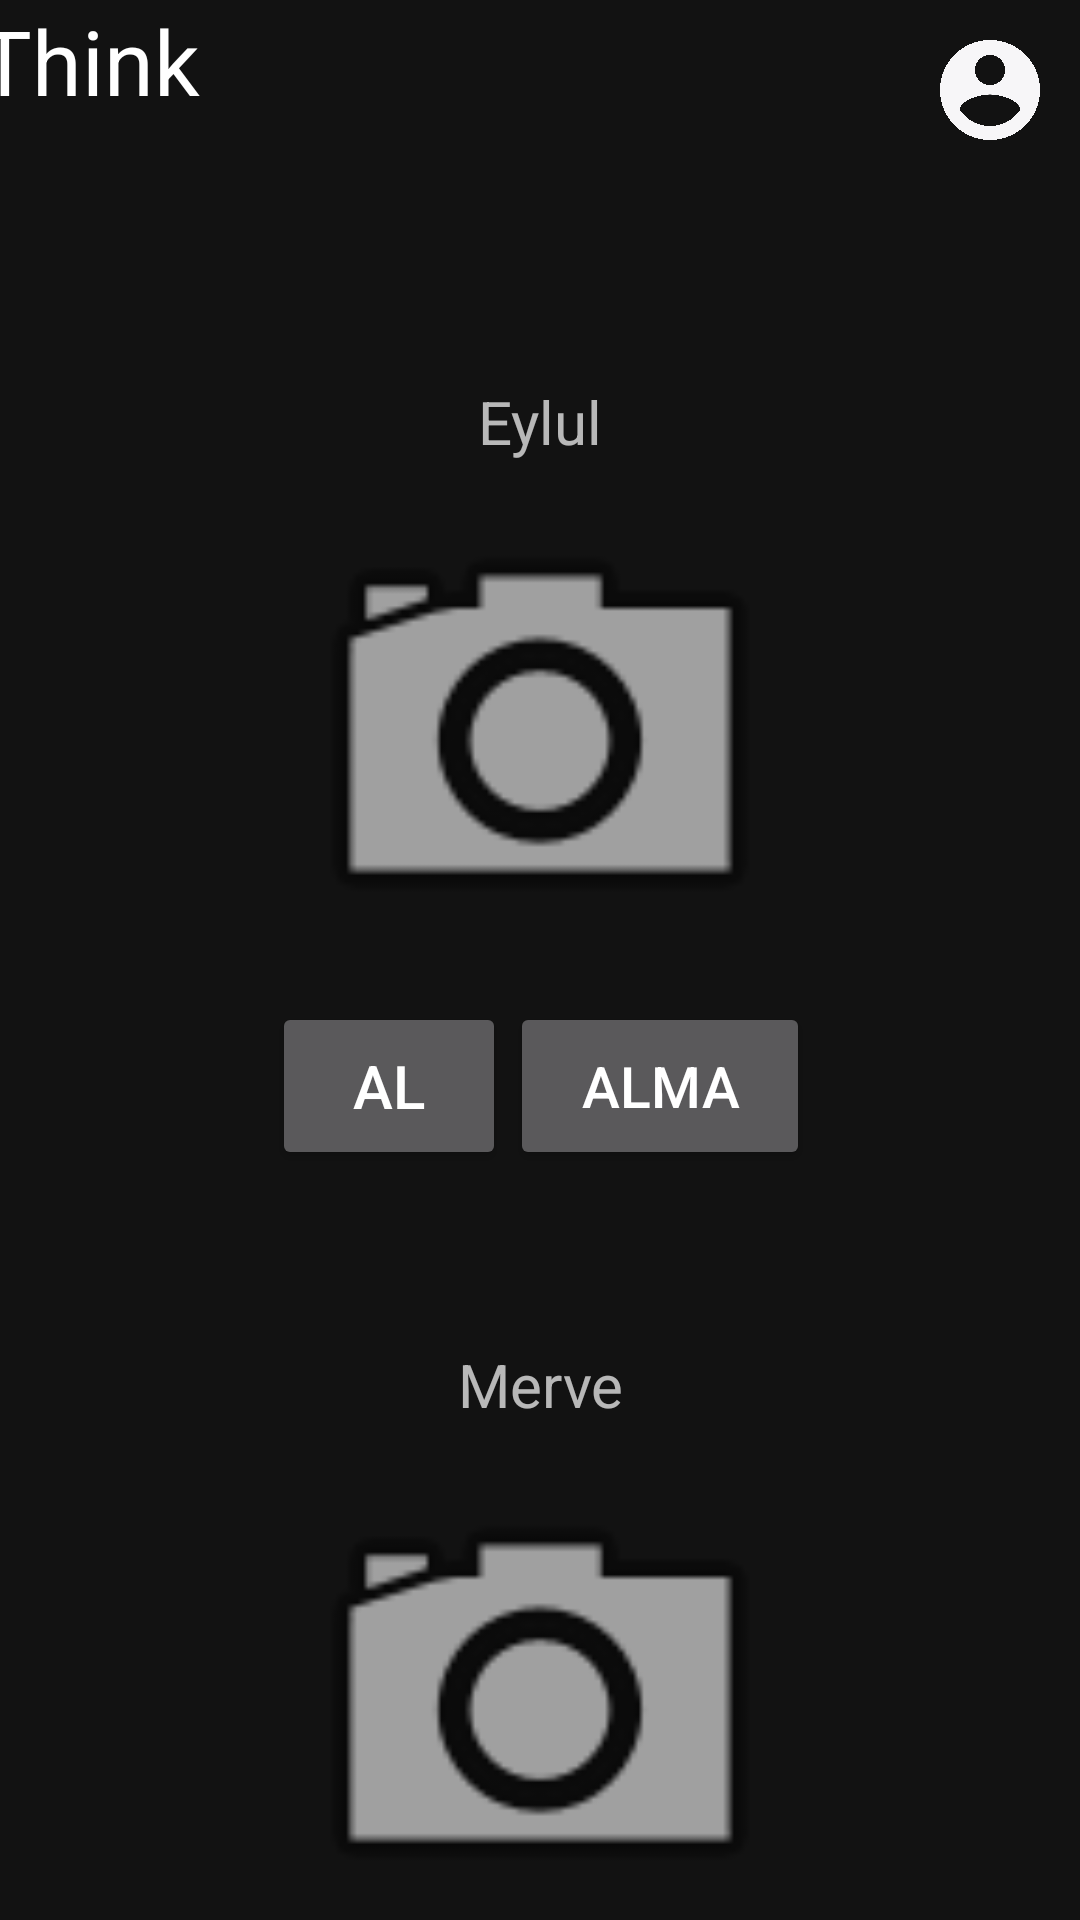

Produce the Android XML layout that renders to this screen, including the resource entries it uses.
<!-- AndroidManifest.xml: application theme Theme.Ithink -->
<!-- res/layout/activity_anasayfaa.xml -->
<?xml version="1.0" encoding="utf-8"?>
<androidx.constraintlayout.widget.ConstraintLayout xmlns:android="http://schemas.android.com/apk/res/android"
    xmlns:app="http://schemas.android.com/apk/res-auto"
    xmlns:tools="http://schemas.android.com/tools"
    android:layout_width="match_parent"
    android:layout_height="match_parent"
    android:background="@color/constraintColor"
    tools:context=".anasayfaa">

    <TextView
        android:id="@+id/textView2"
        android:layout_width="407dp"
        android:layout_height="52dp"
        android:layout_marginStart="20dp"
        android:layout_marginEnd="4dp"
        android:text="IThink"
        android:textColor="@color/white"
        android:textSize="30sp"
        app:layout_constraintEnd_toEndOf="parent"
        app:layout_constraintStart_toStartOf="parent"
        app:layout_constraintTop_toTopOf="parent" />

    <ImageView
        android:id="@+id/imageView2"
        android:layout_width="180dp"
        android:layout_height="180dp"
        app:layout_constraintBottom_toTopOf="@+id/button"
        app:layout_constraintEnd_toEndOf="parent"
        app:layout_constraintStart_toStartOf="parent"
        app:layout_constraintTop_toBottomOf="@+id/textView3"
        app:srcCompat="@android:drawable/ic_menu_camera" />

    <Button
        android:id="@+id/button"
        android:layout_width="78dp"
        android:layout_height="56dp"
        android:layout_marginEnd="1dp"
        android:text="al"
        android:textSize="20sp"
        app:layout_constraintEnd_toStartOf="@+id/button2"
        app:layout_constraintStart_toStartOf="@+id/imageView2"
        app:layout_constraintTop_toBottomOf="@+id/imageView2" />

    <Button
        android:id="@+id/button2"
        android:layout_width="100dp"
        android:layout_height="56dp"
        android:text="alma"
        android:textSize="19sp"
        app:layout_constraintEnd_toEndOf="@+id/imageView2"
        app:layout_constraintTop_toBottomOf="@+id/imageView2" />

    <TextView
        android:id="@+id/textView3"
        android:layout_width="wrap_content"
        android:layout_height="wrap_content"
        android:layout_marginTop="75dp"
        android:gravity="center"
        android:text="Eylul"
        android:textSize="20sp"
        app:layout_constraintBottom_toTopOf="@+id/imageView2"
        app:layout_constraintEnd_toEndOf="parent"
        app:layout_constraintStart_toStartOf="parent"
        app:layout_constraintTop_toBottomOf="@+id/textView2" />

    <ImageView
        android:id="@+id/imageView3"
        android:layout_width="180dp"
        android:layout_height="180dp"
        android:layout_marginTop="1dp"
        app:layout_constraintBottom_toBottomOf="parent"
        app:layout_constraintEnd_toEndOf="parent"
        app:layout_constraintStart_toStartOf="parent"
        app:layout_constraintTop_toBottomOf="@+id/textView4"
        app:srcCompat="@android:drawable/ic_menu_camera" />

    <TextView
        android:id="@+id/textView4"
        android:layout_width="wrap_content"
        android:layout_height="wrap_content"
        android:layout_marginTop="75dp"
        android:layout_marginBottom="1dp"
        android:gravity="center"
        android:text="Merve"
        android:textSize="20sp"
        app:layout_constraintBottom_toTopOf="@+id/imageView3"
        app:layout_constraintEnd_toEndOf="parent"
        app:layout_constraintStart_toStartOf="parent"
        app:layout_constraintTop_toBottomOf="@+id/button2" />

    <ImageView
        android:id="@+id/profil_logo"
        android:layout_width="40dp"
        android:layout_height="40dp"
        android:layout_marginTop="10dp"
        android:layout_marginEnd="10dp"
        android:onClick="goToProfil"
        app:layout_constraintEnd_toEndOf="parent"
        app:layout_constraintTop_toTopOf="parent"
        app:srcCompat="@drawable/logo"
        tools:ignore="SpeakableTextPresentCheck" />

</androidx.constraintlayout.widget.ConstraintLayout>
<!-- resources referenced by this layout -->
<resources>
  <!-- drawable logo (drawable) -->
  <vector android:height="150dp" android:tint="#F7F6F8"
      android:viewportHeight="24" android:viewportWidth="24"
      android:width="150dp" xmlns:android="http://schemas.android.com/apk/res/android">
      <path android:fillColor="@android:color/white" android:pathData="M12,2C6.48,2 2,6.48 2,12s4.48,10 10,10 10,-4.48 10,-10S17.52,2 12,2zM12,5c1.66,0 3,1.34 3,3s-1.34,3 -3,3 -3,-1.34 -3,-3 1.34,-3 3,-3zM12,19.2c-2.5,0 -4.71,-1.28 -6,-3.22 0.03,-1.99 4,-3.08 6,-3.08 1.99,0 5.97,1.09 6,3.08 -1.29,1.94 -3.5,3.22 -6,3.22z"/>
  </vector>
  <style name="Theme.Ithink" parent="Theme.MaterialComponents.NoActionBar">
          
          <item name="colorPrimary">@color/purple_500</item>
          <item name="colorPrimaryVariant">@color/purple_700</item>
          <item name="colorOnPrimary">@color/white</item>
          
          <item name="colorSecondary">@color/teal_200</item>
          <item name="colorSecondaryVariant">@color/teal_700</item>
          <item name="colorOnSecondary">@color/black</item>
          
          <item name="android:statusBarColor" tools:targetApi="l">?attr/colorPrimaryVariant</item>
          
      </style>
  <!-- not gathered from this repository: default colours our renderer supplied (Android Studio template values) -->
  <color name="purple_500">#FF6200EE</color>
  <color name="purple_700">#FF3700B3</color>
  <color name="teal_200">#FF03DAC5</color>
  <color name="teal_700">#FF018786</color>
  <color name="black">#FF000000</color>
  <color name="white">#FFFFFFFF</color>
</resources>
